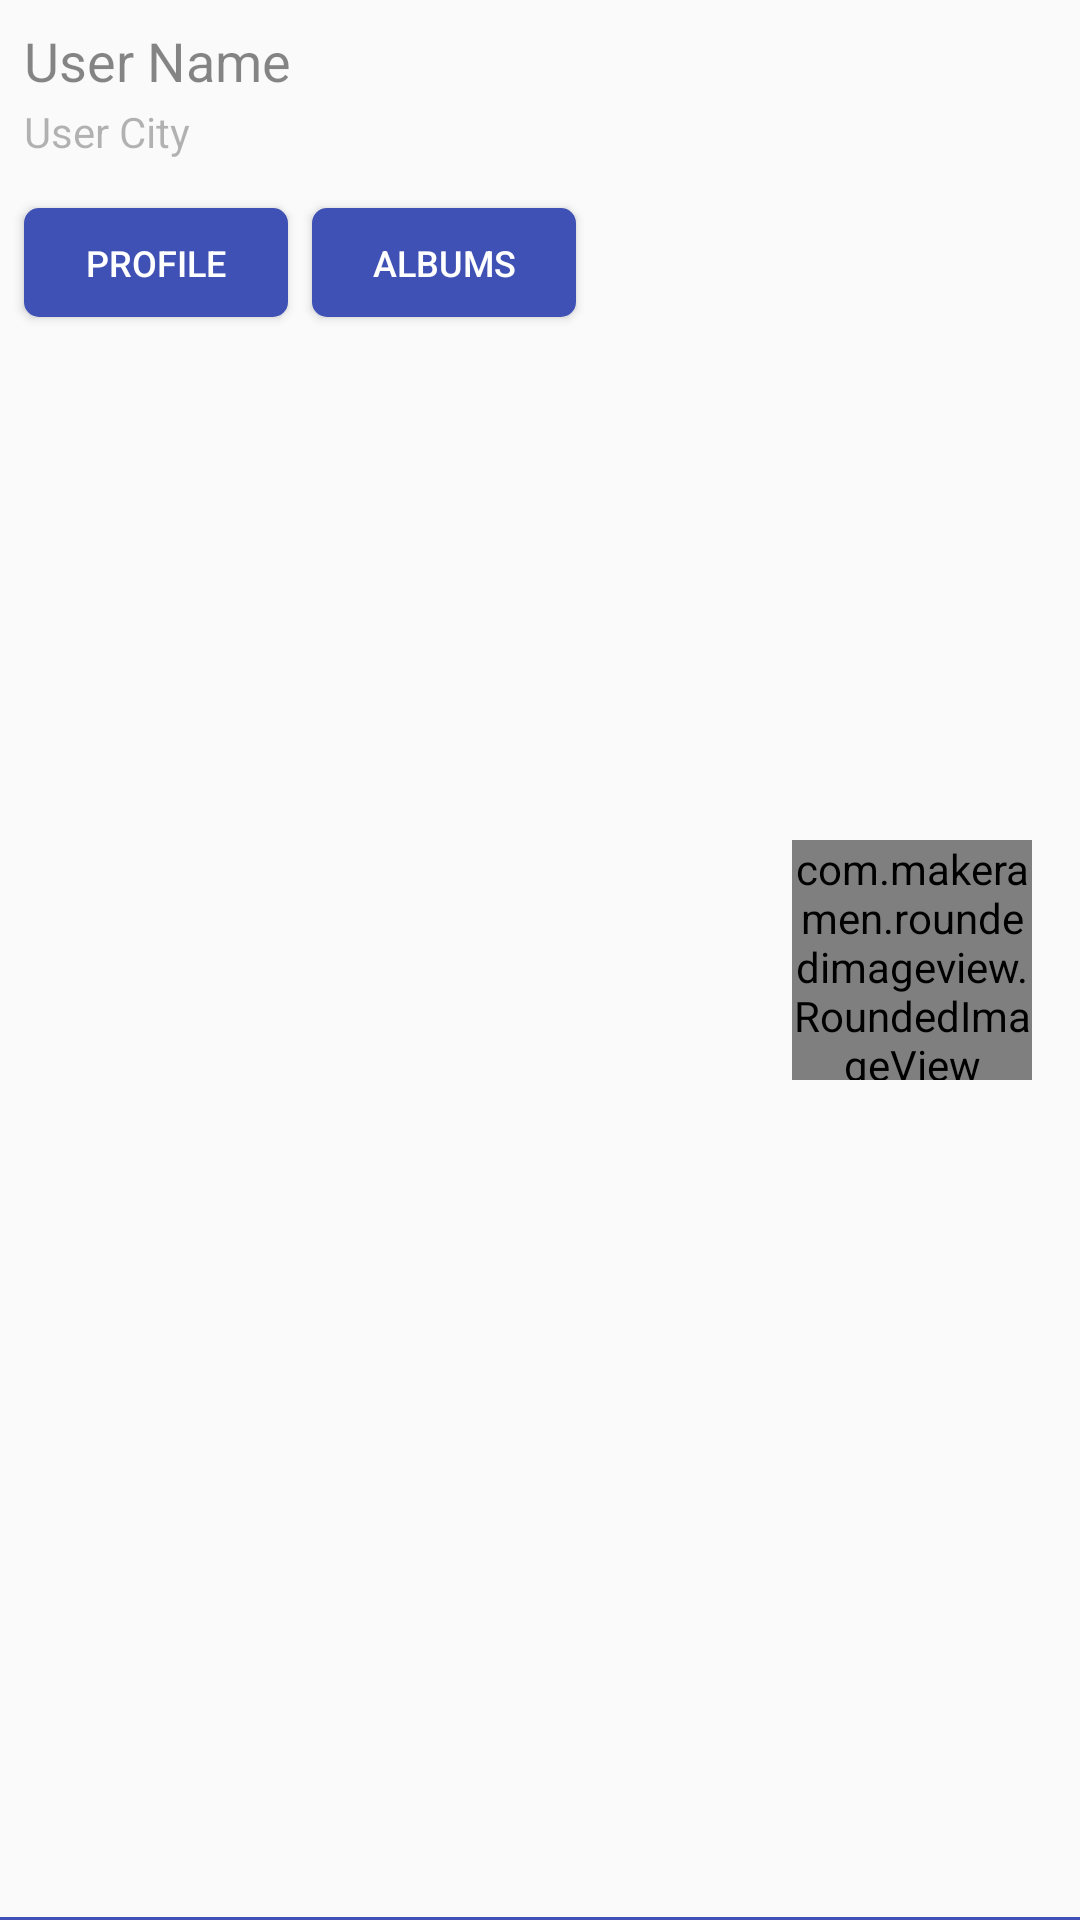

This screen was rendered from an Android layout file. Write that file and the resources it references.
<!-- AndroidManifest.xml: application theme AppTheme -->
<!-- res/layout/user_row.xml -->
<?xml version="1.0" encoding="utf-8"?>
<RelativeLayout xmlns:card_view="http://schemas.android.com/apk/res-auto"
    xmlns:android="http://schemas.android.com/apk/res/android"
	xmlns:app="http://schemas.android.com/apk/res-auto"
	xmlns:tools="http://schemas.android.com/tools"
    android:id="@+id/userCardView"
    android:layout_width="match_parent"
    android:layout_height="match_parent"
    card_view:cardCornerRadius="5dp"
    card_view:cardElevation="1dp">

    <RelativeLayout
        android:layout_width="match_parent"
        android:layout_height="match_parent">

        <TextView
            android:layout_width="match_parent"
            android:layout_height="wrap_content"
            android:id="@+id/userNameTextView"
            android:text="User Name"
			android:textSize="18sp"
			android:alpha="0.87"
            android:layout_marginTop="8dp"
			android:layout_marginLeft="8dp"
			android:layout_marginStart="8dp"/>
		
		<TextView
			android:layout_width="match_parent"
			android:layout_height="wrap_content"
			android:id="@+id/userCityTextView"
			android:text="User City"
			android:textSize="14sp"
			android:alpha="0.54"
			android:layout_below="@+id/userNameTextView"
			android:layout_marginTop="2dp"
			android:layout_marginLeft="8dp"
			android:layout_marginStart="8dp"/>
		
		<Button
            android:layout_width="wrap_content"
            android:layout_height="wrap_content"
            android:id="@+id/userProfileButton"
            android:text="Profile"
			android:textColor="@color/white"
			android:textSize="12sp"
			android:background="@drawable/button_user"
			android:minHeight="0dp"
			android:paddingTop="10dp"
			android:paddingBottom="10dp"
			android:layout_below="@id/userCityTextView"
            android:layout_marginTop="16dp"
			android:layout_marginLeft="8dp"
			android:layout_marginStart="8dp"
			android:layout_marginBottom="8dp"/>
			
        <Button
            android:layout_width="wrap_content"
            android:layout_height="wrap_content"
            android:id="@+id/userAlbumsButton"
            android:text="Albums"
			android:textColor="@color/white"
			android:textSize="12sp"
			android:background="@drawable/button_user"
			android:minHeight="0dp"
			android:paddingTop="10dp"
			android:paddingBottom="10dp"
            android:layout_below="@id/userCityTextView"
			android:layout_toRightOf="@id/userProfileButton"
            android:layout_marginTop="16dp"
			android:layout_marginLeft="8dp"
			android:layout_marginStart="8dp"
			android:layout_marginBottom="8dp"/>

		<RelativeLayout
			android:layout_width="wrap_content"
			android:layout_height="match_parent"
			android:layout_alignParentRight="true"
			android:layout_alignParentEnd="true"
			android:layout_margin="8dp">

			<com.makeramen.roundedimageview.RoundedImageView
				android:layout_width="80dp"
				android:layout_height="80dp"
				android:id="@+id/userImageView"
				android:layout_centerInParent="true"
				android:layout_margin="8dp"
				android:src="@drawable/user_1"
				app:riv_oval="true"/>

		</RelativeLayout>
		
		<View
			android:layout_width="match_parent"
			android:layout_height="1dp"
			android:background="@color/colorPrimary"
			android:layout_alignParentBottom="true"/>

    </RelativeLayout>

</RelativeLayout>
<!-- resources referenced by this layout -->
<resources>
  <color name="colorPrimary">#3F51B5</color>
  <color name="white">#FFFFFF</color>
  <!-- drawable button_user (drawable) -->
  <?xml version="1.0" encoding="utf-8"?>
  <shape xmlns:android="http://schemas.android.com/apk/res/android" android:shape="rectangle" >
  
      <solid android:color="@color/colorPrimary" />
  
      <corners android:radius="5dp" />
  
  </shape>
  <style name="AppTheme" parent="Theme.AppCompat.Light.NoActionBar">
          
          <item name="colorPrimary">@color/colorPrimary</item>
          <item name="colorPrimaryDark">@color/colorPrimaryDark</item>
          <item name="colorAccent">@color/colorAccent</item>
      </style>
  <color name="colorPrimaryDark">#303F9F</color>
  <color name="colorAccent">#FF4081</color>
</resources>
